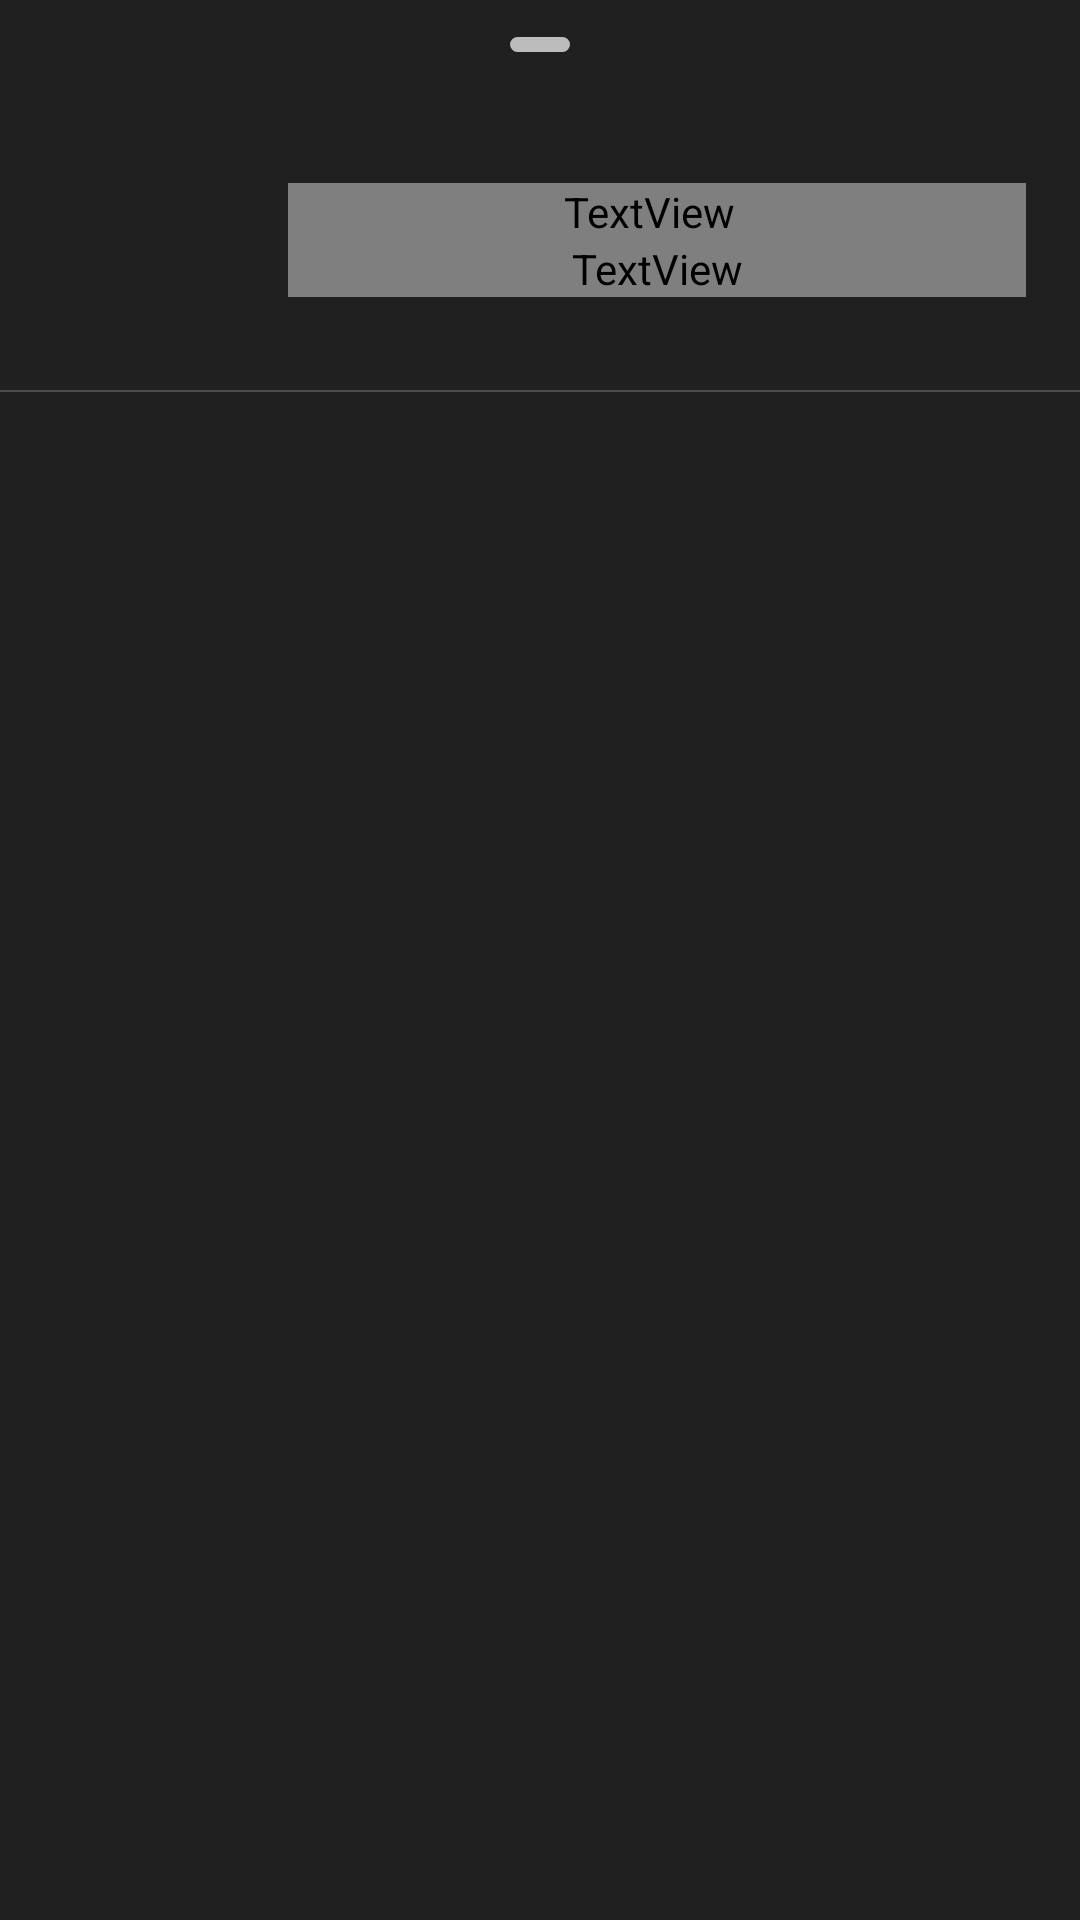

This screen was rendered from an Android layout file. Write that file and the resources it references.
<!-- AndroidManifest.xml: application theme no_action_bar -->
<!-- res/layout/bottomsheet_menu.xml -->
<?xml version="1.0" encoding="utf-8"?>
<LinearLayout android:layout_width="match_parent"
    android:layout_height="wrap_content"
    xmlns:android="http://schemas.android.com/apk/res/android"
    xmlns:app="http://schemas.android.com/apk/res-auto"
    android:orientation="vertical"
    android:background="@color/light_black"
    android:paddingBottom="20dp">

    <RelativeLayout
        android:layout_width="match_parent"
        android:layout_height="30dp">

        <ImageView
            android:layout_width="50dp"
            android:layout_height="5dp"
            android:src="@drawable/ic_bottomsheetbar_icon"
            android:layout_centerInParent="true"/>

    </RelativeLayout>

    <androidx.constraintlayout.widget.ConstraintLayout
        android:layout_width="match_parent"
        android:layout_height="100dp"
        android:id="@+id/track_details_container">

        <ImageView
            app:layout_constraintTop_toTopOf="parent"
            app:layout_constraintLeft_toLeftOf="parent"
            app:layout_constraintBottom_toBottomOf="parent"
            android:layout_width="60dp"
            android:layout_height="60dp"
            android:layout_marginLeft="18dp"
            android:layout_marginRight="18dp"
            android:id="@+id/track_or_album_art"/>

        <LinearLayout
            android:layout_width="0dp"
            android:layout_height="wrap_content"
            app:layout_constraintLeft_toRightOf="@id/track_or_album_art"
            app:layout_constraintRight_toRightOf="parent"
            app:layout_constraintTop_toTopOf="parent"
            app:layout_constraintBottom_toBottomOf="parent"
            android:orientation="vertical"
            android:layout_marginRight="18dp"
            android:layout_marginLeft="18dp"
            android:id="@+id/track_details_holder">

            <TextView
                android:layout_width="match_parent"
                android:layout_height="wrap_content"
                android:textColor="@color/white"
                android:textSize="17sp"
                android:letterSpacing="-0.01"
                android:maxLines="2"
                android:ellipsize="end"
                android:paddingRight="5dp"
                android:id="@+id/track_title"
                android:fontFamily="@font/montserrat_semibold"
                android:layout_gravity="center_vertical"/>

            <TextView
                android:layout_width="match_parent"
                android:layout_height="wrap_content"
                android:textColor="#B3FFFFFF"
                android:textSize="15sp"
                android:layout_gravity="center_vertical"
                android:fontFamily="@font/montserrat_regular"
                android:letterSpacing="-0.01"
                android:id="@+id/track_artist"
                android:maxLines="1"
                android:ellipsize="end" />

        </LinearLayout>

    </androidx.constraintlayout.widget.ConstraintLayout>

    <View
        android:layout_width="match_parent"
        android:layout_height="2px"
        android:layout_alignParentBottom="true"
        android:background="@color/black_border"
        android:id="@+id/bottom_menu_black_border"/>

    <androidx.recyclerview.widget.RecyclerView
        android:layout_width="match_parent"
        android:layout_height="wrap_content"
        android:layout_marginTop="10dp"
        android:id="@+id/menulist"/>

</LinearLayout>
<!-- resources referenced by this layout -->
<resources>
  <color name="black_border">#33FFFFFF</color>
  <color name="light_black">#202020</color>
  <color name="white">#FFFFFFFF</color>
  <!-- drawable ic_bottomsheetbar_icon (drawable) -->
  <vector xmlns:android="http://schemas.android.com/apk/res/android"
      android:width="20dp"
      android:height="5dp"
      android:viewportWidth="20"
      android:viewportHeight="5">
    <path
        android:pathData="M2.5,0L17.5,0A2.5,2.5 0,0 1,20 2.5L20,2.5A2.5,2.5 0,0 1,17.5 5L2.5,5A2.5,2.5 0,0 1,0 2.5L0,2.5A2.5,2.5 0,0 1,2.5 0z"
        android:fillColor="#B3FFFFFF"/>
  </vector>
  <style name="no_action_bar" parent="Theme.MaterialComponents.DayNight.NoActionBar">
          <item name="android:statusBarColor">@color/black</item>
          <item name="android:navigationBarColor">@color/black</item>
      </style>
  <color name="black">#FF000000</color>
</resources>
